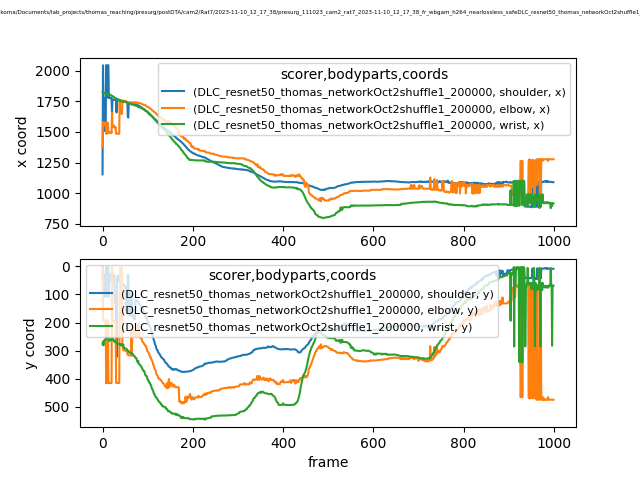

The table this chart was drawn from, first rows:
scorer, DLC_resnet50_thomas_networkOct2shuffle1_…, DLC_resnet50_thomas_networkOct2shuffle1_…, DLC_resnet50_thomas_networkOct2shuffle1_…, DLC_resnet50_thomas_networkOct2shuffle1_…, DLC_resnet50_thomas_networkOct2shuffle1_…, DLC_resnet50_thomas_networkOct2shuffle1_…, DLC_resnet50_thomas_networkOct2shuffle1_…, DLC_resnet50_thomas_networkOct2shuffle1_…, DLC_resnet50_thomas_networkOct2shuffle1_…
bodyparts, shoulder, shoulder, shoulder, elbow, elbow, elbow, wrist, wrist, wrist
coords, x, y, likelihood, x, y, likelihood, x, y, likelihood
0, 1153, 39.04, 0.008084, 1379, 6.144, 0.005439, 1825, 276.9, 0.03533
1, 2044, 1.606, 0.0109, 1580, 190.3, 0.006827, 1823, 267.7, 0.01841
2, 1775, 33.79, 0.01491, 1580, 193.1, 0.008082, 1825, 280.9, 0.09486
3, 1506, 93.83, 0.01006, 1579, 191, 0.008363, 1818, 266, 0.04706
4, 1777, 29.78, 0.02934, 1580, 193.1, 0.0107, 1814, 263.2, 0.01351
5, 1520, 109, 0.3613, 1554, 193.1, 0.01321, 1813, 261.7, 0.02061
6, 1519, 103.4, 0.1765, 1555, 193.5, 0.01205, 1812, 262.4, 0.04683
7, 1519, 101.9, 0.06453, 1556, 192.8, 0.01952, 1811, 261, 0.02277
8, 2045, 1.845, 0.008838, 1486, 415.5, 0.00862, 1809, 252.7, 0.04173
9, 2045, 1.836, 0.009099, 1577, 193.1, 0.01181, 1808, 250.7, 0.01889
10, 1780, 108, 0.03073, 1486, 415.7, 0.007611, 1806, 251.7, 0.04278
11, 1780, 107.7, 0.02777, 1576, 192, 0.00977, 1803, 251.3, 0.03894
12, 2045, 1.754, 0.009357, 1568, 194, 0.01913, 1803, 251.7, 0.04061
13, 2045, 1.983, 0.01185, 1491, 414.9, 0.01657, 1802, 252.5, 0.03386
14, 1780, 107.8, 0.02015, 1491, 414.6, 0.01334, 1807, 264.3, 0.02208
15, 1776, 31.03, 0.01721, 1491, 414.4, 0.01723, 1807, 264.5, 0.04399
16, 1778, 50.51, 0.0173, 1492, 414.7, 0.02549, 1807, 264.6, 0.01945
17, 1776, 28.89, 0.02455, 1499, 415.4, 0.02108, 1803, 264, 0.06305
18, 1776, 29.59, 0.03519, 1491, 415.2, 0.02223, 1798, 259.2, 0.1414
19, 1778, 51.81, 0.02342, 1499, 415.7, 0.01805, 1798, 260.8, 0.06145
20, 1777, 51.14, 0.02105, 1491, 414.3, 0.01376, 1797, 261.8, 0.08688
21, 1651, 3.577, 0.01325, 1659, 5.884, 0.01738, 1794, 254.7, 0.0669
22, 1762, 31.1, 0.0112, 1545, 192.2, 0.01671, 1792, 255, 0.07052
23, 1764, 46.99, 0.008932, 1546, 194.1, 0.02622, 1792, 259.1, 0.01697
24, 1761, 32.5, 0.01951, 1539, 192.9, 0.01256, 1786, 260.2, 0.07123
25, 1762, 32.16, 0.02203, 1552, 194.4, 0.01571, 1785, 266.1, 0.4082
26, 1762, 30.26, 0.01963, 1538, 195, 0.029, 1784, 266.5, 0.4555
27, 1765, 130.8, 0.05731, 1536, 194.5, 0.02502, 1780, 268, 0.09565
28, 1765, 131, 0.04648, 1535, 194.8, 0.02739, 1778, 267, 0.1799
29, 1764, 131.4, 0.04063, 1540, 208.2, 0.03372, 1778, 269.7, 0.2846
30, 1764, 131.1, 0.09448, 1485, 414.7, 0.01468, 1771, 267.2, 0.6192
31, 1659, 323, 0.01862, 1485, 414.2, 0.01357, 1768, 268, 0.7595
32, 1764, 56.85, 0.02361, 1486, 414.9, 0.008267, 1769, 275.1, 0.6452
33, 1763, 32.71, 0.04677, 1485, 414.8, 0.01793, 1767, 275.1, 0.4446
34, 1762, 33.76, 0.1352, 1485, 414.8, 0.01638, 1764, 275.8, 0.2073
35, 1761, 40.77, 0.09999, 1486, 414.7, 0.00809, 1763, 275.3, 0.1059
36, 1764, 53.43, 0.1131, 1485, 415.5, 0.00798, 1761, 276.3, 0.04677
37, 1761, 33.58, 0.02619, 1486, 414.7, 0.006375, 1755, 275.4, 0.05377
38, 1763, 52.51, 0.3142, 1761, 92.81, 0.008305, 1754, 275.9, 0.147
39, 1761, 53.08, 0.1963, 1656, 184.6, 0.01646, 1752, 276.3, 0.1317
40, 1757, 54.09, 0.04716, 1661, 3.353, 0.005302, 1751, 281.6, 0.1769
41, 1757, 59.99, 0.02452, 1653, 188.6, 0.075, 1751, 277.3, 0.1345
42, 1755, 144.7, 0.07517, 1661, 4.432, 0.01453, 1752, 277.1, 0.1899
43, 1746, 60.19, 0.03928, 1646, 4.665, 0.01161, 1751, 277.5, 0.1218
44, 1745, 61.77, 0.07723, 1756, 285.8, 0.01496, 1750, 277.9, 0.208
45, 1746, 62.18, 0.2074, 1756, 285.5, 0.007226, 1750, 278.3, 0.08564
46, 1744, 62, 0.1235, 1756, 298.5, 0.0126, 1749, 278.1, 0.1176
47, 1744, 64.27, 0.1219, 1755, 298.9, 0.04024, 1747, 289.8, 0.1555
48, 1745, 66.24, 0.1304, 1754, 299, 0.04685, 1746, 290.9, 0.2946
49, 1747, 70.53, 0.2051, 1753, 299.1, 0.007687, 1746, 291.5, 0.165
50, 1746, 71.31, 0.09409, 1753, 299.7, 0.01216, 1746, 291.8, 0.4624
51, 1746, 71.73, 0.09767, 1753, 300.5, 0.01654, 1745, 292.1, 0.6894
52, 1744, 156, 0.04783, 1752, 300.2, 0.02, 1745, 292.8, 0.5868
53, 1745, 156.5, 0.053, 1747, 299.6, 0.00514, 1742, 293, 0.3341
54, 1739, 162.7, 0.05173, 1746, 300.8, 0.004139, 1739, 299.1, 0.2153
55, 1739, 165.1, 0.0369, 1739, 311.6, 0.005185, 1737, 298.2, 0.09358
56, 1624, 30.39, 0.308, 1740, 314.7, 0.011, 1737, 299.5, 0.4737
57, 1617, 31.41, 0.1898, 1740, 316.1, 0.0141, 1737, 300.1, 0.482
... 942 more rows
